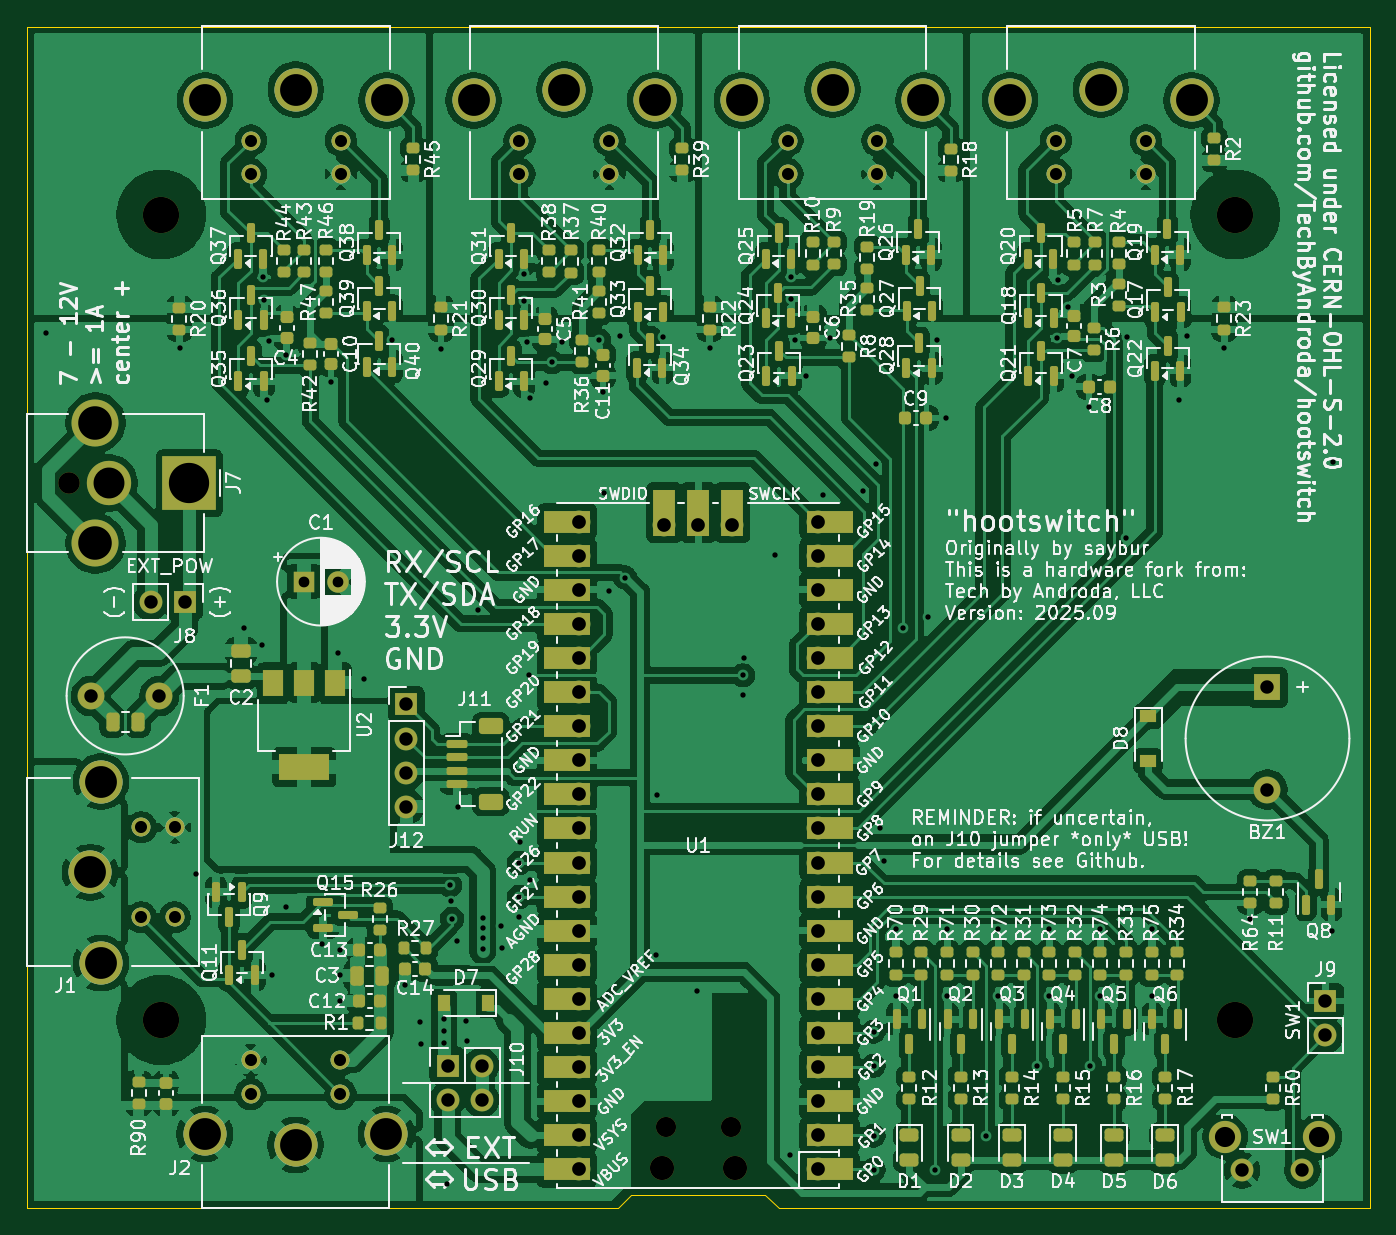
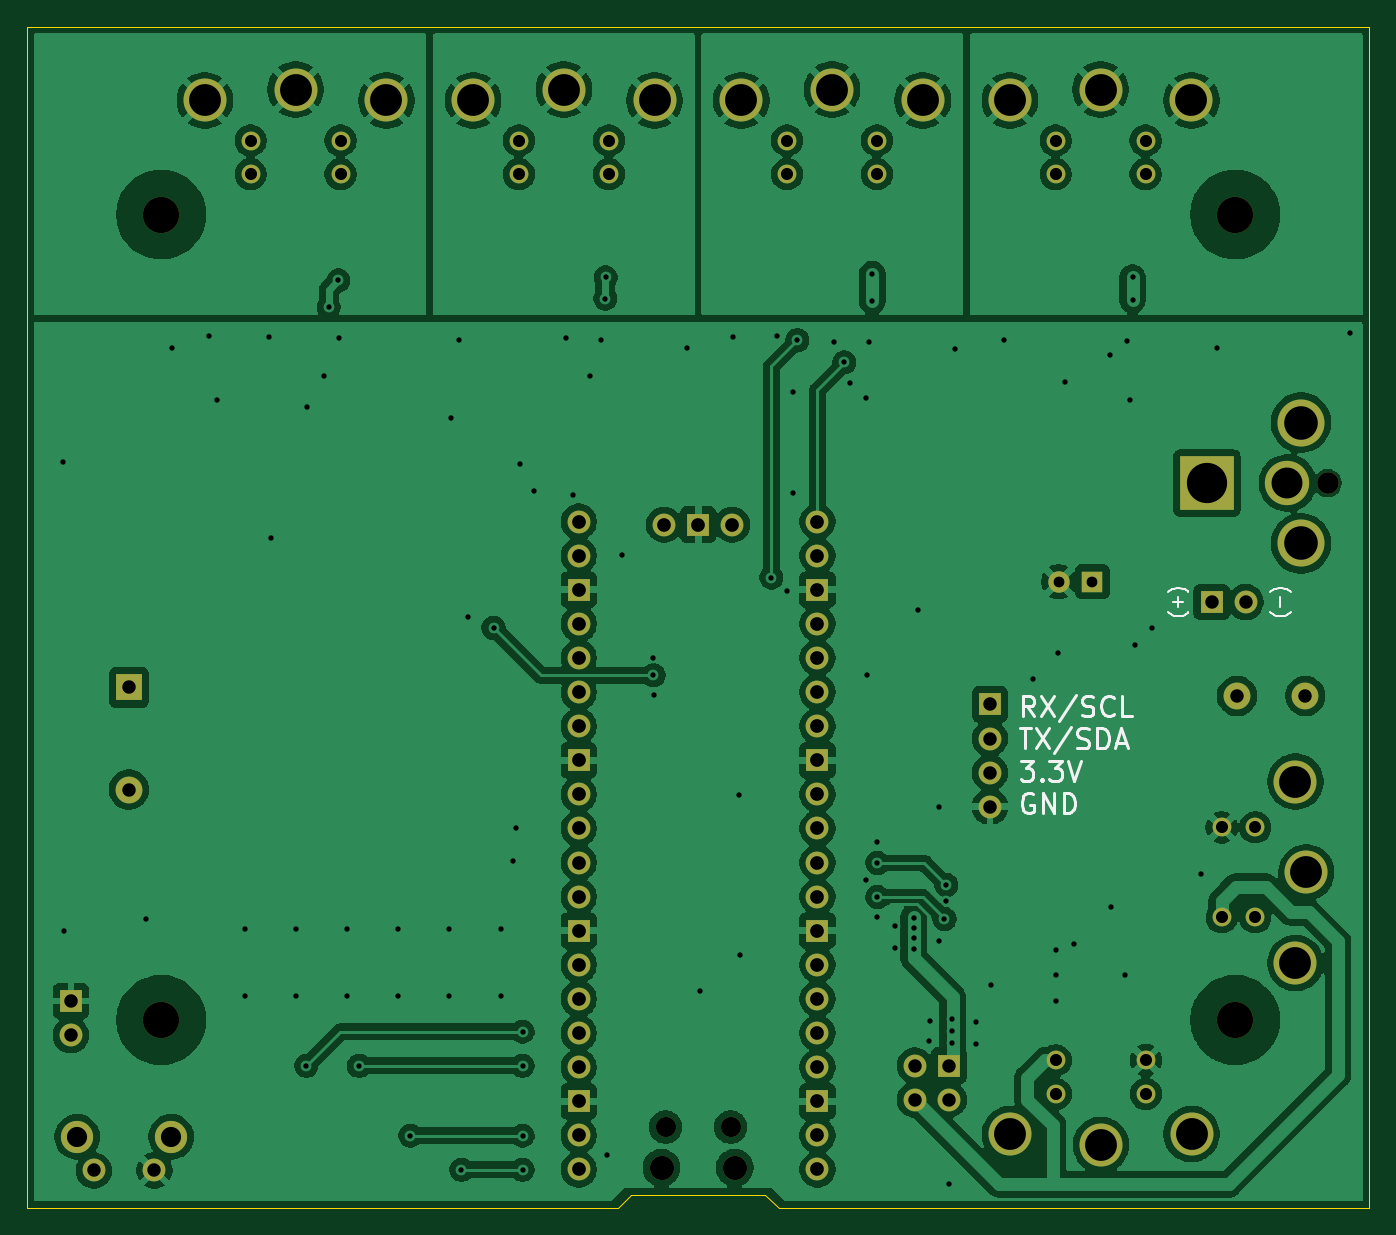
Circuit board: 11 layer files. Board 100.0 x 88.0 mm.
- bottom_copper: hootswitch-B_Cu.gbl (229701 bytes)
- bottom_mask: hootswitch-B_Mask.gbs (4223 bytes)
- paste: hootswitch-B_Paste.gbp (533 bytes)
- bottom_silk: hootswitch-B_Silkscreen.gbo (14281 bytes)
- outline: hootswitch-Edge_Cuts.gm1 (977 bytes)
- top_copper: hootswitch-F_Cu.gtl (475950 bytes)
- top_mask: hootswitch-F_Mask.gts (15298 bytes)
- paste: hootswitch-F_Paste.gtp (10091 bytes)
- top_silk: hootswitch-F_Silkscreen.gto (531282 bytes)
- drill: hootswitch-NPTH.drl (712 bytes)
- drill: hootswitch-PTH.drl (4418 bytes)

=== bottom_copper: hootswitch-B_Cu.gbl (229701 bytes, source omitted) ===
=== bottom_mask: hootswitch-B_Mask.gbs ===
G04 #@! TF.GenerationSoftware,KiCad,Pcbnew,9.0.4-9.0.4-0~ubuntu22.04.1*
G04 #@! TF.CreationDate,2025-09-29T06:12:51-06:00*
G04 #@! TF.ProjectId,hootswitch,686f6f74-7377-4697-9463-682e6b696361,rev?*
G04 #@! TF.SameCoordinates,Original*
G04 #@! TF.FileFunction,Soldermask,Bot*
G04 #@! TF.FilePolarity,Negative*
%FSLAX46Y46*%
G04 Gerber Fmt 4.6, Leading zero omitted, Abs format (unit mm)*
G04 Created by KiCad (PCBNEW 9.0.4-9.0.4-0~ubuntu22.04.1) date 2025-09-29 06:12:51*
%MOMM*%
%LPD*%
G01*
G04 APERTURE LIST*
%ADD10R,1.600000X1.600000*%
%ADD11C,1.600000*%
%ADD12C,2.700000*%
%ADD13C,1.400000*%
%ADD14C,3.200000*%
%ADD15C,2.400000*%
%ADD16C,1.700000*%
%ADD17R,1.700000X1.700000*%
%ADD18O,1.700000X1.700000*%
%ADD19R,4.000000X4.000000*%
%ADD20C,3.300000*%
%ADD21C,3.500000*%
%ADD22O,1.800000X1.800000*%
%ADD23O,1.500000X1.500000*%
%ADD24R,2.000000X2.000000*%
%ADD25C,2.000000*%
G04 APERTURE END LIST*
D10*
X80645000Y-101346000D03*
D11*
X83145000Y-101346000D03*
D12*
X70000000Y-74000000D03*
D13*
X68500000Y-126350000D03*
X68500000Y-119650000D03*
X71000000Y-126350000D03*
X71000000Y-119650000D03*
D14*
X65510000Y-129760000D03*
X64700000Y-123000000D03*
X65510000Y-116240000D03*
D15*
X156250000Y-142700000D03*
X149250000Y-142700000D03*
D16*
X155000000Y-145200000D03*
X150500000Y-145200000D03*
D13*
X136630000Y-68490000D03*
X143330000Y-68490000D03*
X136630000Y-70990000D03*
X143330000Y-70990000D03*
D14*
X133220000Y-65500000D03*
X139980000Y-64690000D03*
X146740000Y-65500000D03*
D17*
X156718000Y-132583000D03*
D18*
X156718000Y-135123000D03*
D13*
X76670000Y-68490000D03*
X83370000Y-68490000D03*
X76670000Y-70990000D03*
X83370000Y-70990000D03*
D14*
X73260000Y-65500000D03*
X80020000Y-64690000D03*
X86780000Y-65500000D03*
D11*
X63100000Y-94000000D03*
D19*
X72100000Y-94000000D03*
D20*
X66100000Y-94000000D03*
D21*
X65100000Y-89500000D03*
X65100000Y-98500000D03*
D22*
X112725000Y-145000000D03*
D23*
X112425000Y-141970000D03*
X107575000Y-141970000D03*
D22*
X107275000Y-145000000D03*
D18*
X118890000Y-145130000D03*
X118890000Y-142590000D03*
D17*
X118890000Y-140050000D03*
D18*
X118890000Y-137510000D03*
X118890000Y-134970000D03*
X118890000Y-132430000D03*
X118890000Y-129890000D03*
D17*
X118890000Y-127350000D03*
D18*
X118890000Y-124810000D03*
X118890000Y-122270000D03*
X118890000Y-119730000D03*
X118890000Y-117190000D03*
D17*
X118890000Y-114650000D03*
D18*
X118890000Y-112110000D03*
X118890000Y-109570000D03*
X118890000Y-107030000D03*
X118890000Y-104490000D03*
D17*
X118890000Y-101950000D03*
D18*
X118890000Y-99410000D03*
X118890000Y-96870000D03*
X101110000Y-96870000D03*
X101110000Y-99410000D03*
D17*
X101110000Y-101950000D03*
D18*
X101110000Y-104490000D03*
X101110000Y-107030000D03*
X101110000Y-109570000D03*
X101110000Y-112110000D03*
D17*
X101110000Y-114650000D03*
D18*
X101110000Y-117190000D03*
X101110000Y-119730000D03*
X101110000Y-122270000D03*
X101110000Y-124810000D03*
D17*
X101110000Y-127350000D03*
D18*
X101110000Y-129890000D03*
X101110000Y-132430000D03*
X101110000Y-134970000D03*
X101110000Y-137510000D03*
D17*
X101110000Y-140050000D03*
D18*
X101110000Y-142590000D03*
X101110000Y-145130000D03*
X112540000Y-97100000D03*
D17*
X110000000Y-97100000D03*
D18*
X107460000Y-97100000D03*
D24*
X152400000Y-109230000D03*
D25*
X152400000Y-116830000D03*
D17*
X88265000Y-110490000D03*
D18*
X88265000Y-113030000D03*
X88265000Y-115570000D03*
X88265000Y-118110000D03*
D12*
X150000000Y-74000000D03*
D13*
X96680000Y-68490000D03*
X103380000Y-68490000D03*
X96680000Y-70990000D03*
X103380000Y-70990000D03*
D14*
X93270000Y-65500000D03*
X100030000Y-64690000D03*
X106790000Y-65500000D03*
D13*
X116650000Y-68490000D03*
X123350000Y-68490000D03*
X116650000Y-70990000D03*
X123350000Y-70990000D03*
D14*
X113240000Y-65500000D03*
X120000000Y-64690000D03*
X126760000Y-65500000D03*
D25*
X64770000Y-109855000D03*
X69850000Y-109855000D03*
D12*
X150000000Y-134000000D03*
D13*
X83350000Y-139500000D03*
X76650000Y-139500000D03*
X83350000Y-137000000D03*
X76650000Y-137000000D03*
D14*
X86760000Y-142490000D03*
X80000000Y-143300000D03*
X73240000Y-142490000D03*
D12*
X70000000Y-134000000D03*
D17*
X91325000Y-137389000D03*
D18*
X93865000Y-137389000D03*
X91325000Y-139929000D03*
X93865000Y-139929000D03*
D17*
X71755000Y-102870000D03*
D18*
X69215000Y-102870000D03*
M02*

=== paste: hootswitch-B_Paste.gbp ===
G04 #@! TF.GenerationSoftware,KiCad,Pcbnew,9.0.4-9.0.4-0~ubuntu22.04.1*
G04 #@! TF.CreationDate,2025-09-29T06:12:51-06:00*
G04 #@! TF.ProjectId,hootswitch,686f6f74-7377-4697-9463-682e6b696361,rev?*
G04 #@! TF.SameCoordinates,Original*
G04 #@! TF.FileFunction,Paste,Bot*
G04 #@! TF.FilePolarity,Positive*
%FSLAX46Y46*%
G04 Gerber Fmt 4.6, Leading zero omitted, Abs format (unit mm)*
G04 Created by KiCad (PCBNEW 9.0.4-9.0.4-0~ubuntu22.04.1) date 2025-09-29 06:12:51*
%MOMM*%
%LPD*%
G01*
G04 APERTURE LIST*
G04 APERTURE END LIST*
M02*

=== bottom_silk: hootswitch-B_Silkscreen.gbo (14281 bytes, source omitted) ===
=== outline: hootswitch-Edge_Cuts.gm1 ===
G04 #@! TF.GenerationSoftware,KiCad,Pcbnew,9.0.4-9.0.4-0~ubuntu22.04.1*
G04 #@! TF.CreationDate,2025-09-29T06:12:52-06:00*
G04 #@! TF.ProjectId,hootswitch,686f6f74-7377-4697-9463-682e6b696361,rev?*
G04 #@! TF.SameCoordinates,Original*
G04 #@! TF.FileFunction,Profile,NP*
%FSLAX46Y46*%
G04 Gerber Fmt 4.6, Leading zero omitted, Abs format (unit mm)*
G04 Created by KiCad (PCBNEW 9.0.4-9.0.4-0~ubuntu22.04.1) date 2025-09-29 06:12:52*
%MOMM*%
%LPD*%
G01*
G04 APERTURE LIST*
G04 #@! TA.AperFunction,Profile*
%ADD10C,0.100000*%
G04 #@! TD*
G04 APERTURE END LIST*
D10*
X160000000Y-60000000D02*
X60000000Y-60000000D01*
X60000000Y-148000000D02*
X104000000Y-148000000D01*
X60000000Y-60000000D02*
X60000000Y-148000000D01*
X115000000Y-147000000D02*
X116000000Y-148000000D01*
X116000000Y-148000000D02*
X160000000Y-148000000D01*
X104000000Y-148000000D02*
X105000000Y-147000000D01*
X105000000Y-147000000D02*
X115000000Y-147000000D01*
X160000000Y-60000000D02*
X160000000Y-148000000D01*
M02*

=== top_copper: hootswitch-F_Cu.gtl (475950 bytes, source omitted) ===
=== top_mask: hootswitch-F_Mask.gts (15298 bytes, source omitted) ===
=== paste: hootswitch-F_Paste.gtp (10091 bytes, source omitted) ===
=== top_silk: hootswitch-F_Silkscreen.gto (531282 bytes, source omitted) ===
=== drill: hootswitch-NPTH.drl ===
M48
; DRILL file {KiCad 9.0.4-9.0.4-0~ubuntu22.04.1} date 2025-09-29T06:12:53-0600
; FORMAT={-:-/ absolute / inch / decimal}
; #@! TF.CreationDate,2025-09-29T06:12:53-06:00
; #@! TF.GenerationSoftware,Kicad,Pcbnew,9.0.4-9.0.4-0~ubuntu22.04.1
; #@! TF.FileFunction,NonPlated,1,2,NPTH
FMAT,2
INCH
; #@! TA.AperFunction,NonPlated,NPTH,ComponentDrill
T1C0.0591
; #@! TA.AperFunction,NonPlated,NPTH,ComponentDrill
T2C0.0630
; #@! TA.AperFunction,NonPlated,NPTH,ComponentDrill
T3C0.0709
; #@! TA.AperFunction,NonPlated,NPTH,ComponentDrill
T4C0.1063
%
G90
G05
T1
X4.2352Y-5.5894
X4.4262Y-5.5894
T2
X2.4843Y-3.7008
T3
X4.2234Y-5.7087
X4.438Y-5.7087
T4
X2.7559Y-2.9134
X2.7559Y-5.2756
X5.9055Y-2.9134
X5.9055Y-5.2756
M30

=== drill: hootswitch-PTH.drl ===
M48
; DRILL file {KiCad 9.0.4-9.0.4-0~ubuntu22.04.1} date 2025-09-29T06:12:53-0600
; FORMAT={-:-/ absolute / inch / decimal}
; #@! TF.CreationDate,2025-09-29T06:12:53-06:00
; #@! TF.GenerationSoftware,Kicad,Pcbnew,9.0.4-9.0.4-0~ubuntu22.04.1
; #@! TF.FileFunction,Plated,1,2,PTH
FMAT,2
INCH
; #@! TA.AperFunction,Plated,PTH,ViaDrill
T1C0.0157
; #@! TA.AperFunction,Plated,PTH,ComponentDrill
T2C0.0315
; #@! TA.AperFunction,Plated,PTH,ComponentDrill
T3C0.0354
; #@! TA.AperFunction,Plated,PTH,ComponentDrill
T4C0.0394
; #@! TA.AperFunction,Plated,PTH,ComponentDrill
T5C0.0402
; #@! TA.AperFunction,Plated,PTH,ComponentDrill
T6C0.0591
; #@! TA.AperFunction,Plated,PTH,ComponentDrill
T7C0.0906
; #@! TA.AperFunction,Plated,PTH,ComponentDrill
T8C0.0933
; #@! TA.AperFunction,Plated,PTH,ComponentDrill
T9C0.0984
; #@! TA.AperFunction,Plated,PTH,ComponentDrill
T10C0.1181
%
G90
G05
T1
X2.4189Y-3.2614
X2.8098Y-3.3047
X2.8571Y-4.8472
X3.0Y-4.125
X3.05Y-4.175
X3.0555Y-3.0969
X3.0567Y-3.1642
X3.065Y-3.4587
X3.0717Y-3.2835
X3.0803Y-5.1429
X3.1205Y-4.9429
X3.1228Y-3.3256
X3.2287Y-5.0516
X3.2539Y-3.4031
X3.275Y-4.2
X3.2803Y-5.0693
X3.2803Y-5.1443
X3.2803Y-5.2193
X3.35Y-4.275
X3.4327Y-3.2827
X3.4705Y-5.1736
X3.5154Y-5.2811
X3.5165Y-5.3465
X3.5776Y-3.3083
X3.585Y-5.2736
X3.585Y-5.3083
X3.585Y-5.3421
X3.5937Y-5.7575
X3.6028Y-4.8799
X3.6043Y-4.9272
X3.6083Y-4.9791
X3.6236Y-5.0425
X3.625Y-4.65
X3.6504Y-5.2791
X3.6524Y-5.3366
X3.6862Y-4.072
X3.6988Y-4.976
X3.6988Y-5.0047
X3.6988Y-5.0354
X3.6988Y-5.0669
X3.7528Y-4.9992
X3.7539Y-5.0646
X3.805Y-4.815
X3.805Y-4.915
X3.8051Y-4.9724
X3.8075Y-4.7528
X3.8201Y-3.0882
X3.8201Y-3.1669
X3.8295Y-3.2878
X3.8346Y-4.2646
X3.837Y-4.865
X3.8378Y-3.452
X3.8854Y-3.4071
X3.9024Y-3.3469
X3.9311Y-3.2882
X4.0398Y-3.2819
X4.0512Y-3.435
X4.0531Y-3.7307
X4.0689Y-4.0161
X4.1004Y-3.2709
X4.1161Y-3.978
X4.2071Y-5.0854
X4.2102Y-4.6169
X4.2276Y-3.274
X4.326Y-5.1913
X4.3638Y-3.3051
X4.461Y-4.3213
X4.4618Y-4.2642
X4.4638Y-4.2126
X4.5551Y-3.9122
X4.5992Y-5.6717
X4.602Y-3.0976
X4.6031Y-3.1598
X4.6142Y-3.2819
X4.6465Y-3.3862
X4.6976Y-3.7346
X4.7173Y-3.2768
X4.8134Y-3.7236
X4.845Y-5.31
X4.845Y-5.41
X4.845Y-5.615
X4.845Y-5.715
X4.8531Y-3.6457
X4.8638Y-4.7114
X4.8748Y-4.8106
X4.91Y-5.01
X4.91Y-5.205
X4.9307Y-4.1256
X5.0055Y-4.0933
X5.025Y-5.715
X5.0315Y-3.2807
X5.0559Y-3.5094
X5.06Y-5.01
X5.06Y-5.205
X5.175Y-5.615
X5.21Y-5.01
X5.21Y-5.205
X5.325Y-5.41
X5.36Y-5.01
X5.36Y-5.205
X5.3839Y-3.2768
X5.3858Y-3.1067
X5.4142Y-3.1854
X5.4272Y-3.3882
X5.478Y-3.4776
X5.48Y-5.41
X5.51Y-5.01
X5.51Y-5.205
X5.5846Y-3.863
X5.5882Y-3.2717
X5.66Y-5.01
X5.66Y-5.205
X5.7406Y-3.4563
X5.7654Y-3.2705
X5.8732Y-3.3035
X5.95Y-4.98
X6.19Y-5.015
X6.1933Y-3.6382
T2
X3.175Y-3.99
X3.2734Y-3.99
T3
X2.6969Y-4.7106
X2.6969Y-4.9744
X2.7953Y-4.7106
X2.7953Y-4.9744
X3.0177Y-5.3937
X3.0177Y-5.4921
X3.0185Y-2.6965
X3.0185Y-2.7949
X3.2815Y-5.3937
X3.2815Y-5.4921
X3.2823Y-2.6965
X3.2823Y-2.7949
X3.8063Y-2.6965
X3.8063Y-2.7949
X4.0701Y-2.6965
X4.0701Y-2.7949
X4.5925Y-2.6965
X4.5925Y-2.7949
X4.8563Y-2.6965
X4.8563Y-2.7949
X5.3791Y-2.6965
X5.3791Y-2.7949
X5.6429Y-2.6965
X5.6429Y-2.7949
T4
X2.55Y-4.325
X2.725Y-4.05
X2.75Y-4.325
X2.825Y-4.05
X3.475Y-4.35
X3.475Y-4.45
X3.475Y-4.55
X3.475Y-4.65
X3.5955Y-5.409
X3.5955Y-5.509
X3.6955Y-5.409
X3.6955Y-5.509
X5.9252Y-5.7165
X6.0Y-4.3004
X6.0Y-4.5996
X6.1024Y-5.7165
X6.17Y-5.2198
X6.17Y-5.3198
T5
X3.9807Y-3.8138
X3.9807Y-3.9138
X3.9807Y-4.0138
X3.9807Y-4.1138
X3.9807Y-4.2138
X3.9807Y-4.3138
X3.9807Y-4.4138
X3.9807Y-4.5138
X3.9807Y-4.6138
X3.9807Y-4.7138
X3.9807Y-4.8138
X3.9807Y-4.9138
X3.9807Y-5.0138
X3.9807Y-5.1138
X3.9807Y-5.2138
X3.9807Y-5.3138
X3.9807Y-5.4138
X3.9807Y-5.5138
X3.9807Y-5.6138
X3.9807Y-5.7138
X4.2307Y-3.8228
X4.3307Y-3.8228
X4.4307Y-3.8228
X4.6807Y-3.8138
X4.6807Y-3.9138
X4.6807Y-4.0138
X4.6807Y-4.1138
X4.6807Y-4.2138
X4.6807Y-4.3138
X4.6807Y-4.4138
X4.6807Y-4.5138
X4.6807Y-4.6138
X4.6807Y-4.7138
X4.6807Y-4.8138
X4.6807Y-4.9138
X4.6807Y-5.0138
X4.6807Y-5.1138
X4.6807Y-5.2138
X4.6807Y-5.3138
X4.6807Y-5.4138
X4.6807Y-5.5138
X4.6807Y-5.6138
X4.6807Y-5.7138
T6
X5.876Y-5.6181
X6.1516Y-5.6181
T7
X2.6024Y-3.7008
T8
X2.5472Y-4.8425
X2.5791Y-4.5764
X2.5791Y-5.1087
X2.8835Y-5.6098
X2.8843Y-2.5787
X3.1496Y-5.6417
X3.1504Y-2.5469
X3.4157Y-5.6098
X3.4165Y-2.5787
X3.672Y-2.5787
X3.9382Y-2.5469
X4.2043Y-2.5787
X4.4583Y-2.5787
X4.7244Y-2.5469
X4.9906Y-2.5787
X5.2449Y-2.5787
X5.511Y-2.5469
X5.7772Y-2.5787
T9
X2.563Y-3.5236
X2.563Y-3.878
T10
X2.8386Y-3.7008
M30
